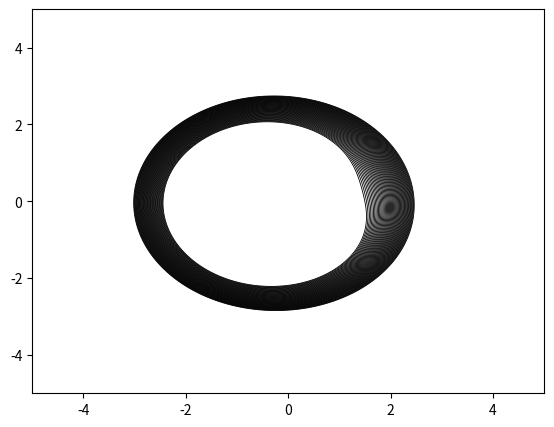

Recreate this plot in Python.
# -*- coding: utf-8 -*-
# [redacted]
# @Date:   2020-08-03 16:53:12
# @Last Modified by:   lshuns
# @Last Modified time: 2020-08-29 16:08:38

### solve the lens equation

######### Coordinates convention:
############# the origin is set in the centre of perturbation (external shear) and the x-aixs is parallel to the direction of shear, that means gamma2 = 0
############# the source is set in the origin (xs=0)

######### Caveat:
############# images with theta ~ [0,0.5*np.pi,np.pi,1.5*np.pi,2.*np.pi] is ignored

import numpy as np  
import scipy.optimize as op
import matplotlib.pyplot as plt


def to_cartesian(r,theta):
    
    '''
    function to change the coordinates from polar to cartesian
    '''   
    x=r*np.cos(theta)
    y=r*np.sin(theta)
    return (x,y)



def TFunc(x12, xL12, lens_model, kappa=0, gamma=0,fact=[1,0,1]):
    """
    the time-delay function (Fermat potential)
    Parameters
    ----------
    x12: a list of 1-d numpy arrays [x1, x2]
        Light impact position, coordinates in the lens plane.
    xL12: a list of 1-d numpy arrays [xL1, xL2]
        lens center position, coordinates in the lens plane.
    lens_model: str
        Lens model, supported model ('point').
    kappa: float (optional, default=0)
        convergence of external shear.
    gamma: float (optional, default=0)
        shear of external shear.
    """

    # geometrical term (including external shear)
    x1 = x12[0]
    x2 = x12[1]
    tau = 0.5*(x1**2.*(1-kappa-gamma) + x2**2.*(1-kappa+gamma))


    # distance between light impact position and lens position
    dx1 = np.absolute(x1-xL12[0])
    dx2 = np.absolute(x2-xL12[1])

    # deflection potential
    if lens_model == 'point':
        tau -= np.log(np.sqrt(dx1**2.+dx2**2.))
    elif lens_model== 'SIS':
        tau -= np.sqrt(dx1**2.+dx2**2.)
    elif lens_model == 'SIScore':
        a,b,c=fact[0],fact[1],fact[2]
        tau -= a*np.sqrt((dx1**2.+dx2**2.)/c**2 + b**2)
    
    return tau


def dTFunc(x12, xL12, lens_model, kappa=0, gamma=0):
    """
    the first derivative of time-delay function (Fermat potential)
    Parameters
    ----------
    x12: a list of 1-d numpy arrays [x1, x2]
        Light impact position, coordinates in the lens plane.
    xL12: a list of 1-d numpy arrays [xL1, xL2]
        lens center position, coordinates in the lens plane.
    lens_model: str
        Lens model, supported model ('point').
    kappa: float (optional, default=0)
        convergence of external shear.
    gamma: float (optional, default=0)
        shear of external shear.
    """

    # geometrical term (including external shear)
    x1 = x12[0]
    x2 = x12[1]
    dtaudx1 = (1-kappa-gamma)*x1
    dtaudx2 = (1-kappa+gamma)*x2

    # distance between light impact position and lens position
    dx1 = np.absolute(x1-xL12[0])
    dx2 = np.absolute(x2-xL12[1])

    # deflection potential
    if lens_model == 'point'  :
        dx12dx22 = dx1**2.+dx2**2
        dtaudx1 -= dx1/dx12dx22
        dtaudx2 -= dx2/dx12dx22

    elif lens_model == 'SIS':
        dx12dx22 = np.sqrt(dx1**2.+dx2**2.)
        dtaudx1 -= dx1/dx12dx22
        dtaudx2 -= dx2/dx12dx22
        
    elif lens_model == 'SIScore':
        dx12dx22 = a*np.sqrt((dx1**2.+dx2**2.)/c**2 + b**2)
        dtaudx1 -= dx1/dx12dx22/c**2
        dtaudx2 -= dx2/dx12dx22/c**2
                
    return dtaudx1, dtaudx2


def ThetaOrRFunc(theta_t, xL12, lens_model, kappa=0, gamma=0, thetaORr='theta'):
    """
    the theta part or the r part of the lens equation
        Note: dx1 = r_t*cosTheta_t, dx2 = r_t*sinTheta_t
    Parameters
    ----------
    theta_t: 1-d numpy arrays
        Angular coordinate of dx(=xI-xL) in lens plane.
    xL12: a list of 1-d numpy arrays [xL1, xL2]
        Lens center position, coordinates in the lens plane.
    lens_model: str
        Lens model, supported model ('point').
    kappa: float (optional, default=0)
        Convergence of external shear.
    gamma: float (optional, default=0)
        Shear of external shear.
    thetaORr: str (optional, default='theta') 
        Return the theta ('theta') or r ('r') part of the lens equation.
    """

    # lens position
    xL1 = xL12[0]
    xL2 = xL12[1]

    # external-shear-related constants
    A1 = (1.-kappa-gamma)
    A2 = (1.-kappa+gamma)
    # theta 
    cosTheta = np.cos(theta_t)
    sinTheta = np.sin(theta_t)
    #
    C = xL1*A1*sinTheta - xL2*A2*cosTheta
    rt = C/(A2-A1)/cosTheta/sinTheta
    #
    if thetaORr == 'theta' :
        if lens_model=='point':
            return A1*xL1 + A1*rt*cosTheta - cosTheta/rt
                # return A2*xL2 + A2*rt*sinTheta - sinTheta/rt
        elif lens_model=='SIS':
            return A1*xL1 + A1*rt*cosTheta - cosTheta
                
        elif lens_model=='SIScore':
            return A1*xL1 + A1*rt*cosTheta - cosTheta
            
    elif thetaORr == 'r':            
            return rt
    else:            
        raise Exception('Unsupported thetaORr value! using either r or theta!')
            
  

    
    
def muFunc(x12, xL12, lens_model, kappa=0, gamma=0, FindCrit=False):
    """
    the magnification factor
    Parameters
    ----------
    x12: a list of 1-d numpy arrays [x1, x2]
        Light impact position, coordinates in the lens plane.
    xL12: a list of 1-d numpy arrays [xL1, xL2]
        lens center position, coordinates in the lens plane.
    lens_model: str
        Lens model, supported model ('point').
    kappa: float (optional, default=0)
        convergence of external shear.
    gamma: float (optional, default=0)
        shear of external shear.
    """

    # distance between light impact position and lens position
    dx1 = np.absolute(x12[0]-xL12[0])
    dx2 = np.absolute(x12[1]-xL12[1])    

    # second order derivative of deflection potential
    if lens_model == 'point':
        dx22mdx12 = dx2**2.-dx1**2.
        dx12pdx22_2 = (dx1**2.+dx2**2.)**2.
        # d^2psi/dx1^2
        dpsid11 = dx22mdx12/dx12pdx22_2
        # d^2psi/dx2^2
        dpsid22 = -dpsid11
        # d^2psi/dx1dx2
        dpsid12 = -2*dx1*dx2/dx12pdx22_2
        
    elif lens_model == 'SIS':
        dx12pdx22_32 = (dx1**2.+ dx2**2.)**(3/2)
        # d^2psi/dx1^2
        dpsid11 = dx2**2/dx12pdx22_32
        # d^2psi/dx2^2
        dpsid22 = dx1**2/dx12pdx22_32
        # d^2psi/dx1dx2
        dpsid12 = -(dx1*dx2)/dx12pdx22_32
        
    elif lens_model == 'SIScore':
        dx12pdx22_32 = a*((dx1**2.+ dx2**2.)/c**2+b**2)**(3/2)
        # d^2psi/dx1^2
        dpsid11 = dx2**2/dx12pdx22_32
        # d^2psi/dx2^2
        dpsid22 = dx1**2/dx12pdx22_32
        # d^2psi/dx1dx2
        dpsid12 = -(dx1*dx2)/dx12pdx22_32
        

    # Jacobian matrix
    j11 = 1. - kappa - gamma - dpsid11
    j22 = 1. - kappa + gamma - dpsid22
    j12 = -dpsid12
    detA=j11*j22-j12*j12
    
    if FindCrit==True:
        
        return detA
    else:
        # magnification
        mu = 1./detA
    
        # trace (for image type)
        tr = j11 + j22
    
        # image type
        flag_min = (mu>0) & (tr>0)
        flag_max = (mu>0) & (tr<0)
        flag_saddle = (mu<0)
        ##
        Itype = np.empty(len(mu), dtype=object)
        Itype[flag_min] = 'min'
        Itype[flag_max] = 'max'
        Itype[flag_saddle] = 'saddle'
    
        return mu, Itype


def CritCaus(r_t, xI12,xL12,kappa,gamma,lens_model):
    
    theta=np.linspace(-2*np.pi,2*np.pi,100)
    fig = plt.figure(dpi=100)
    xL1 = xL12[0]
    xL2 = xL12[1]
    
    if gamma==0:
        
        xyCrit=np.zeros((2,theta.size))
        xyCaus=np.zeros((2,theta.size))

        for i,th in enumerate(theta):
            #the circle is centered where the lens is
            crit=to_cartesian(r_t,th)
            xyCrit[0,i]=crit[0]+xL1
            xyCrit[1,i]=crit[1]+xL2
            caus=to_cartesian(LensEq(r_t,gamma,lens_model, xL12),th)
            xyCaus[0,i]=caus[0]+xL1
            xyCaus[1,i]=caus[1]+xL2
            
        plt.plot(xyCrit[0,:],xyCrit[1,:], '-', c='k', label='critical curves',linewidth=0.7)
        plt.scatter(xyCaus[0,:],xyCaus[1,:], c='k',label='caustic')
        
    else:
        n_steps=800
        xmin=-5
        xmax=5
        
        x_range=xmax-xmin
        x_lin=np.linspace(xmin,xmax,n_steps)
        y_lin=np.linspace(xmin,xmax,n_steps)
        X,Y = np.meshgrid(x_lin, y_lin)
        crit_curv=muFunc((X,Y), xL12, lens_model, kappa, gamma, FindCrit=True)
        cp = plt.contour(X, Y, crit_curv,[0], colors='k',linestyles= '-',label='critical curves', linewidths=0.7) 
        
        #I get the coordinates of the contour plot
        p_1 = cp.collections[0].get_paths()[0]  
        coor_p_1 = p_1.vertices
        xCrit = coor_p_1[:,0]
        yCrit = coor_p_1[:,1]
        plt.plot(xCrit,yCrit)
        xyCaus=LensEq(np.array((xCrit,yCrit)),gamma,lens_model,xL12)
        #plt.plot(xyCaus[0]+xL12[0],xyCaus[1]+xL12[1], '-', c='k', label='caustics',linewidth=0.7)
        plt.plot(xyCaus[0],xyCaus[1], '-', c='k', label='caustics',linewidth=0.7)
        

    plt.scatter(xI12[0], xI12[1], marker='o',color='r', label='images')
    plt.scatter(xL12[0], xL12[1], marker='x',color='r', label='lens')
    
    plt.ylabel('y', fontsize=13)
    plt.xlabel('x', fontsize=13)
    plt.xlim(-3-xL1,3+xL1)
    plt.ylim(-3-xL2,3+xL2)
    plt.gca().set_aspect('equal', adjustable='box')
    plt.legend(loc='lower left',frameon=False,prop={'size':10})
    additional_info='x_L1'+str(xL1)+ 'x_L2'+str(xL2)+'kappa'+str(kappa)+'gamma'+str(gamma)
    #plt.savefig('../plot/Critical_Caustics'+additional_info+'.png')
    plt.show()
    
def LensEq(r_t,gamma, lens_model,xL12):
    
    if gamma!=0:
        # distance between light impact position and lens position
        #dx1 = r_t[0]
        #dx2 = r_t[1]
        dx1 = np.absolute(x12[0]-xL12[0])
        x1 = r_t[0]-xL12[0]
        x2 = r_t[1]-xL12[1]
        
    if gamma==0:  
            #for axisymmetric lenses
            
        if lens_model=='SIS':        
            alpha = np.sign(r_t)
            
        elif lens_model=='point':
            E_r=1
            alpha= E_r**2/r_t
    else:  
    #general case, lens eq: beta=theta- alpha
    #nambla psi= alpha
    
         # deflection potential
        if lens_model == 'point'  :
            dx12dx22 = x1**2.+x2**2
            dx1 = x1/dx12dx22
            dx2 = x2/dx12dx22
    
        elif lens_model == 'SIS':
            dx12dx22 = np.sqrt(x1**2.+x2**2.)
            dx1 = x1/dx12dx22
            dx2 = x2/dx12dx22
        
        alpha=np.array((dx1,dx2))
    
    return r_t - alpha
    
    
    

def Images(xL12, lens_model, kappa=0, gamma=0, return_mu=True, return_T=False):
    """
    Solving the lens equation
    Parameters
    ----------
    xL12: a list of 1-d numpy arrays [xL1, xL2]
        lens center position, coordinates in the lens plane.
    lens_model: str
        Lens model, supported model ('point').
    kappa: float (optional, default=0)
        convergence of external shear.
    gamma: float (optional, default=0)
        shear of external shear.
    return_mu: bool, (optional, default=False)
        Return the maginification (or not).
    return_T: bool, (optional, default=False)
        Return the time delay (or not).
        
    """
    
    # +++++++++++++ solve the lens equation
    # 1D problem
    if gamma==0:
        ## in the same line as the lens
        theta = np.arctan(xL12[1]/xL12[0]) # returns [0, pi/2]
        rL = (xL12[0]**2 + xL12[1]**2)**0.5
        
        E_r=1
        
        ## solve r
        if lens_model == 'point':
            ## two solutions
            r_t = np.array([0.5 * (-rL + (rL**2 + 4./(1-kappa))**0.5), 
                            0.5 * (-rL - (rL**2 + 4./(1-kappa))**0.5)])
            
            nimages = 2
            ## to x, y
            dx1 = r_t*np.cos(theta)
            dx2 = r_t*np.sin(theta)
            xI12 = [dx1 + xL12[0], dx2 + xL12[1]]
            
        elif lens_model == 'SIS':
            r_t = np.array([1/(1-kappa),-1/(1-kappa)])                
            nimages = 2
            ## to x, y
            dx1 = r_t*np.cos(theta)
            dx2 = r_t*np.sin(theta)
            xI12 = [dx1, dx2]
            
     
        CritCaus(E_r, xI12,xL12,kappa,gamma,lens_model) #wihtout external shear critical curve is the Einstein radius
            
            
    # 2D problem
    else:
       
        # solve the theta-function
        N_theta_t = 100
        d_theta_t = 1e-3
    
        node_theta_t = np.array([0, 0.5*np.pi, np.pi, 1.5*np.pi, 2.*np.pi])
    
        theta_t_res = []
    
        # +++++++++++++ solve the lens equation
        #if gamma!=0 and kappa!=0:
        
        for i in range(len(node_theta_t)-1):
    
            theta_t = np.linspace(node_theta_t[i]+d_theta_t, node_theta_t[i+1]-d_theta_t, N_theta_t)
            theta_t_f = ThetaOrRFunc(theta_t, xL12, lens_model, kappa, gamma, 'theta')
    
            # those with root
            flag_root = (theta_t_f[1:] * theta_t_f[:-1]) <=0
            theta_t_min = theta_t[:-1][flag_root]
            theta_t_max = theta_t[1:][flag_root]
            for j in range(len(theta_t_min)):
                tmp = op.brentq(ThetaOrRFunc, theta_t_min[j],theta_t_max[j], args=(xL12, lens_model, kappa, gamma, 'theta'))
                theta_t_res.append(tmp)
    
        # corresponding r_t
        theta_t_res = np.array(theta_t_res)
        r_t = ThetaOrRFunc(theta_t_res, xL12, lens_model, kappa, gamma, 'r')
        
        
        # true solutions
        true_flag = r_t>1e-5
        theta_t_res = theta_t_res[true_flag]
        if not isinstance(r_t, int):
            r_t = r_t[true_flag]
        nimages = len(theta_t_res)
        # to x, y
        dx1 = r_t*np.cos(theta_t_res)
        dx2 = r_t*np.sin(theta_t_res)
        xI12 = [dx1 + xL12[0], dx2 + xL12[1]]
        
        CritCaus(1, xI12,xL12,kappa,gamma,lens_model)

    # +++++++++++++ magnification of the images
    if return_mu: 
        mag, Itype = muFunc(xI12, xL12, lens_model, kappa, gamma)
    else:
        mag = None
        Itype = None

    # +++++++++++++ time delay
    if return_T:
        tau = TFunc(xI12, xL12, lens_model, kappa, gamma)
    else:
        tau = None

    return nimages, xI12, mag, tau, Itype

if __name__ == '__main__':

    #import matplotlib.pyplot as plt

    # lens
    #lens_model = 'point'
    lens_model= 'SIScore'
    xL1 = 0.5
    xL2 = 0.1

    # external shear
    kappa = 0
    gamma = 0

    n_steps=800
    n_bins=800
    xmin=-5
    xmax=5

    x_range=xmax-xmin
    x_lin=np.linspace(xmin,xmax,n_steps)
    y_lin=np.linspace(xmin,xmax,n_steps)

    X,Y = np.meshgrid(x_lin, y_lin) # grid of point
    
    tau = TFunc([X,Y], [xL1, xL2], lens_model, kappa, gamma, [1,0.5,1])
    
    
    fig = plt.figure(dpi=100)
    left, bottom, width, height = 0.1, 0.1, 0.8, 0.8
    ax = fig.add_axes([left, bottom, width, height]) 
    cp = ax.contour(X, Y, tau, np.linspace(0,1,50), linewidths=0.6, extent=[-2,2,-2,2], colors='black')
    
    '''
    
    nimages, xI12, muI, tauI,Itype = Images([xL1, xL2], lens_model, kappa, gamma, return_mu=True, return_T=True) 
    print('number of images', nimages)
    print('positions', xI12)
    print('magnification', muI)
    print('time delay', tauI)

    #contour plot
    fig = plt.figure(dpi=100)
    left, bottom, width, height = 0.1, 0.1, 0.8, 0.8
    ax = fig.add_axes([left, bottom, width, height]) 
    # image
    plt.scatter(xI12[0], xI12[1], color='r', s=4, label='images')
    # contour
    cp = ax.contour(X, Y, tau, np.linspace(0,1,50), linewidths=0.6, extent=[-2,2,-2,2], colors='black')
    plt.xlim(np.min(X)-xL1,np.max(X)+xL1)
    plt.ylim(np.min(X)-xL2,np.max(X)+xL2)

    plt.scatter(xL1, xL2, marker='x',color='r', label='lens')
    plt.gca().set_aspect('equal', adjustable='box')
    cp.ax.set_ylabel('y', fontsize=13)
    cp.ax.set_xlabel('x', fontsize=13)
    
    additional_info='x_L1_'+str(xL1)+ 'x_L2_'+str(xL2)+'_kappa_'+str(kappa)+'_gamma_'+str(gamma)
    plt.title(lens_model+ ' -- Contour plot of time delay', fontsize=13)
    plt.legend()
    plt.savefig('../plot/contour_plot_with_points_'+additional_info+'.png')
    plt.show()
    ''' 